Photos from the image-classification dataset "CRC_NEW_DATASET" in the GitHub repository Aditya1Jhaveri/Colorectal-Cancer-Tissue-Classification. Its 9 classes are: ADI nlm, BACK nlm, DEB nlm, LYM nlm, MUC nlm, MUS nlm, NORM nlm, STR nlm, TUM nlm.

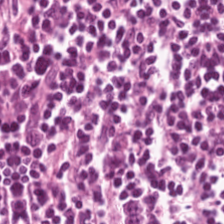
Label: LYM nlm

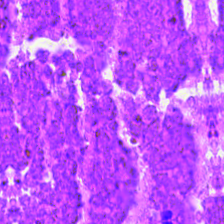
Label: DEB nlm

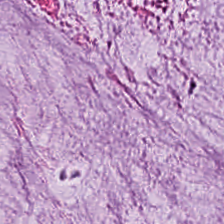
Label: MUC nlm

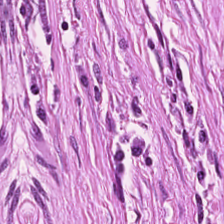
Label: STR nlm

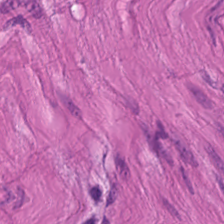
Label: MUS nlm

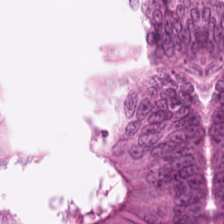
Label: TUM nlm
